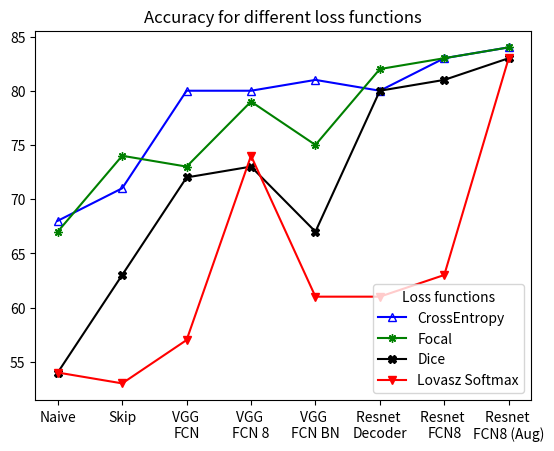

Reproduce this figure in Python.
import matplotlib.pyplot as plt
import numpy as np

def plot_accuracy():
    x=np.arange(6)

    fig=plt.figure()
    fig.show()
    ax=fig.add_subplot(111)
    
    x = range(0,8)
    
    models = ['Naive','Skip','VGG \nFCN','VGG \nFCN 8','VGG \nFCN BN','Resnet \nDecoder','Resnet \nFCN8', "Resnet \nFCN8 (Aug)"]

    acc_ce = [68, 71, 80, 80, 81, 80, 83, 84]
    acc_dice = [54, 63, 72, 73, 67, 80, 81, 83]
    acc_focal  = [67, 74, 73, 79, 75, 82, 83, 84]
    acc_sm = [54, 53, 57, 74, 61, 61, 63, 83]

    ax.plot(x,acc_ce,c='b',marker="^",ls="-", label='CrossEntropy',fillstyle='none')
    ax.plot(x,acc_focal,c='g',marker=(8,2,0),ls="-", label='Focal')
    ax.plot(x,acc_dice,c='k', marker="X", ls='-',label='Dice')
    ax.plot(x,acc_sm,c='r',marker="v",ls='-',label='Lovasz Softmax')


    models = ['Naive','Skip','VGG \nFCN','VGG \nFCN 8','VGG \nFCN BN','Resnet \nDecoder','Resnet \nFCN8', "Resnet \nFCN8 (Aug)"]
    ax.set_xticks(range(0,8))
    ax.set_xticklabels(models)

    plt.title("Accuracy for different loss functions")
    plt.legend(loc=4, title='Loss functions')
    plt.savefig("accuracy.png")

if __name__ == "__main__":
    plot_accuracy()
